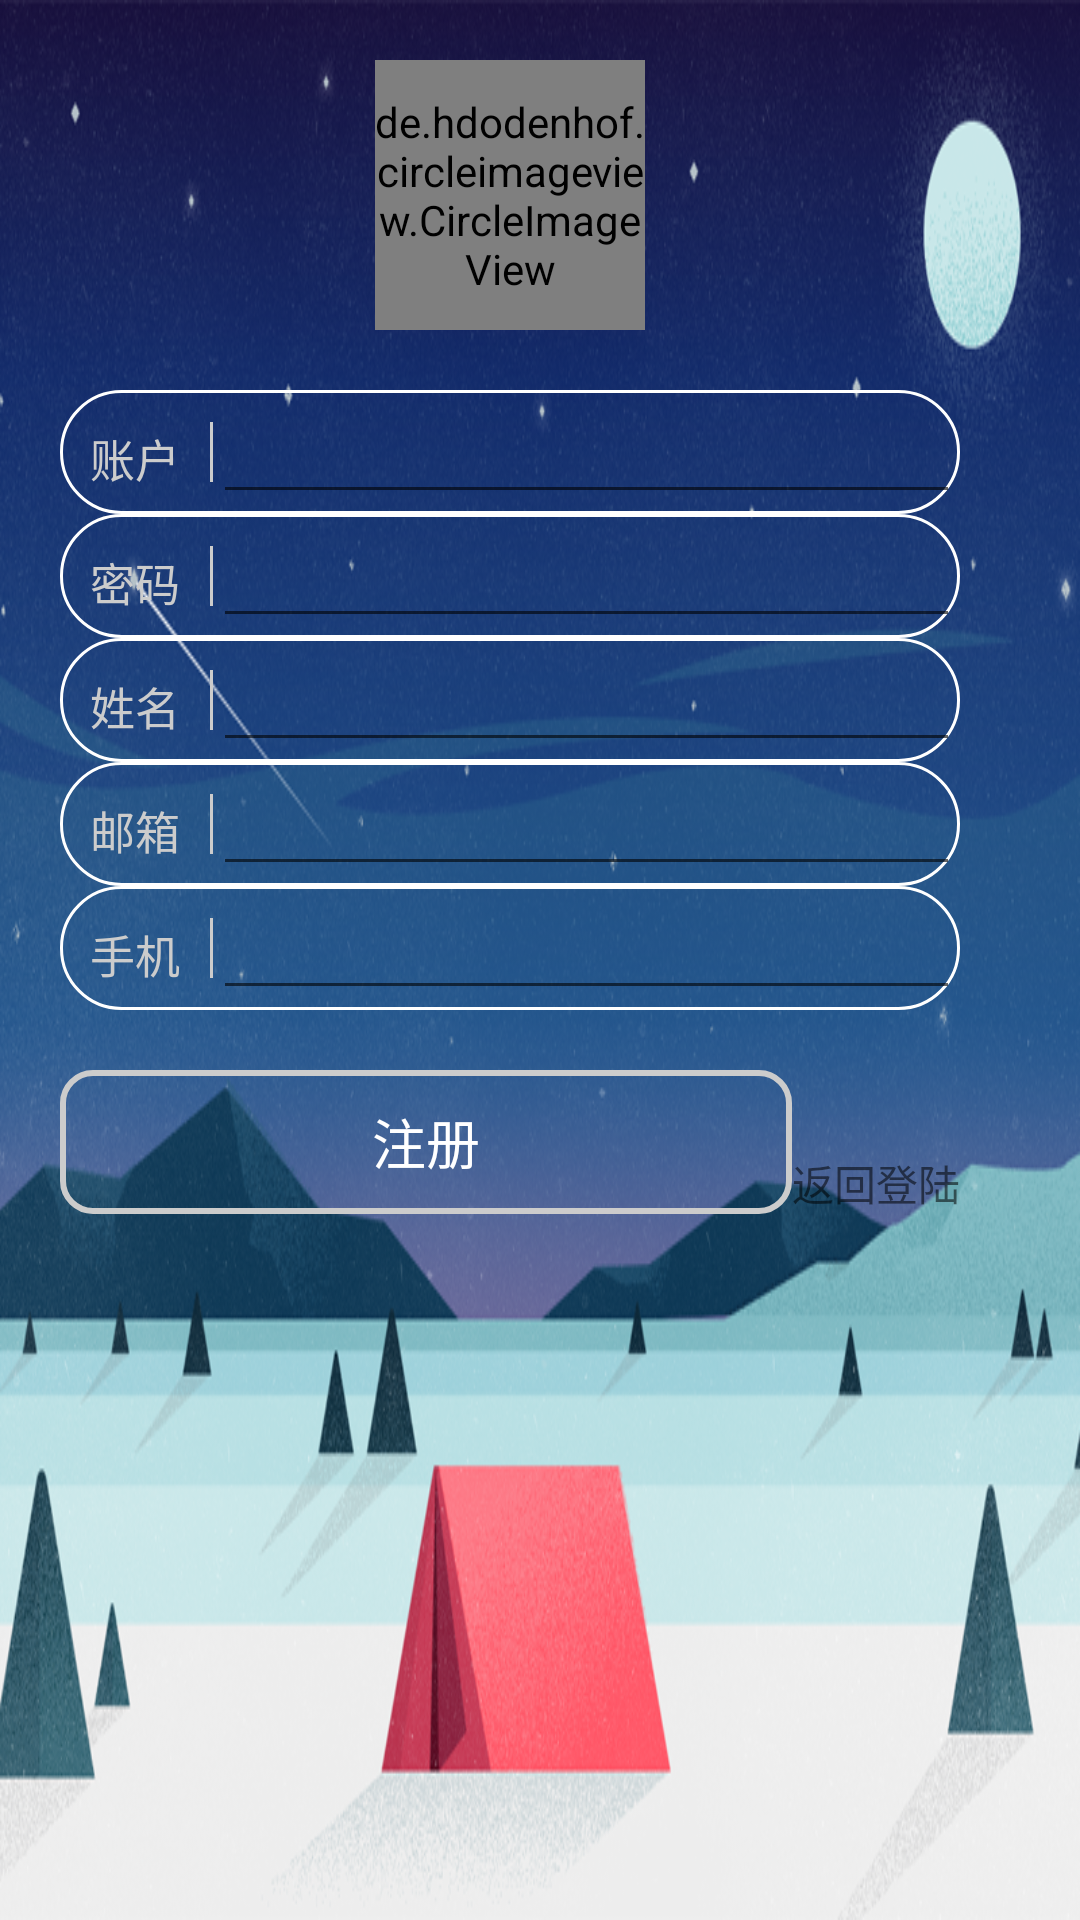

Reconstruct the res/layout file that produces this screen, plus the resources it refers to.
<!-- AndroidManifest.xml: application theme AppTheme -->
<!-- res/layout/activity_register.xml -->
<?xml version="1.0" encoding="utf-8"?>
<LinearLayout xmlns:android="http://schemas.android.com/apk/res/android"
    android:layout_width="match_parent"
    android:layout_height="match_parent"
    android:orientation="vertical"
    android:paddingRight="40dp"
    android:paddingLeft="20dp"
    android:background="@drawable/tent">
    <de.hdodenhof.circleimageview.CircleImageView
        android:layout_width="90dp"
        android:layout_height="90dp"
        android:layout_gravity="center"
        android:layout_marginTop="20dp"
        android:layout_marginBottom="20dp"
        android:src="@mipmap/logo"/>
    <LinearLayout
        android:layout_width="match_parent"
        android:layout_height="wrap_content"
        android:background="@drawable/round_linear_layout">
        <TextView
            android:layout_width="wrap_content"
            android:layout_height="wrap_content"
            android:textColor="@color/colorCursor"
            android:text="账户"
            android:textSize="15dp"
            android:layout_marginLeft="10dp"/>
        <View
            android:layout_width="1dip"
            android:layout_height="20dp"
            android:layout_gravity="center_vertical"
            android:layout_marginLeft="10dp"
            android:background="@color/colorCursor" />
        <EditText
            android:id="@+id/account"
            android:layout_width="match_parent"
            android:layout_height="wrap_content" />
    </LinearLayout>
    <LinearLayout
        android:layout_width="match_parent"
        android:layout_height="wrap_content"
        android:background="@drawable/round_linear_layout">
        <TextView
            android:layout_width="wrap_content"
            android:layout_height="wrap_content"
            android:textColor="@color/colorCursor"
            android:textSize="15dp"
            android:layout_marginLeft="10dp"
            android:text="密码"/>
        <View
            android:layout_width="1dip"
            android:layout_height="20dp"
            android:layout_gravity="center_vertical"
            android:layout_marginLeft="10dp"
            android:background="@color/colorCursor" />
        <EditText
            android:id="@+id/password"
            android:layout_width="match_parent"
            android:layout_height="wrap_content"
            android:inputType="numberPassword"/>
    </LinearLayout>
    <LinearLayout
        android:layout_width="match_parent"
        android:layout_height="wrap_content"
        android:background="@drawable/round_linear_layout">
        <TextView
            android:layout_width="wrap_content"
            android:layout_height="wrap_content"
            android:textColor="@color/colorCursor"
            android:textSize="15dp"
            android:layout_marginLeft="10dp"
            android:text="姓名"/>
        <View
            android:layout_width="1dip"
            android:layout_height="20dp"
            android:layout_gravity="center_vertical"
            android:layout_marginLeft="10dp"
            android:background="@color/colorCursor" />
        <EditText
            android:id="@+id/username"
            android:layout_width="match_parent"
            android:layout_height="wrap_content" />
    </LinearLayout>

    <LinearLayout
        android:layout_width="match_parent"
        android:layout_height="wrap_content"
        android:background="@drawable/round_linear_layout">
        <TextView
            android:layout_width="wrap_content"
            android:layout_height="wrap_content"
            android:textColor="@color/colorCursor"
            android:textSize="15dp"
            android:layout_marginLeft="10dp"
            android:text="邮箱" />
        <View
            android:layout_width="1dip"
            android:layout_height="20dp"
            android:layout_gravity="center_vertical"
            android:layout_marginLeft="10dp"
            android:background="@color/colorCursor" />
        <EditText
            android:id="@+id/useremail"
            android:layout_width="match_parent"
            android:layout_height="wrap_content" />
    </LinearLayout>

    <LinearLayout
        android:layout_width="match_parent"
        android:layout_height="wrap_content"
        android:background="@drawable/round_linear_layout">
        <TextView
            android:layout_width="wrap_content"
            android:layout_height="wrap_content"
            android:textColor="@color/colorCursor"
            android:textSize="15dp"
            android:layout_marginLeft="10dp"
            android:text="手机" />
        <View
            android:layout_width="1dip"
            android:layout_height="20dp"
            android:layout_gravity="center_vertical"
            android:layout_marginLeft="10dp"
            android:background="@color/colorCursor" />
        <EditText
            android:id="@+id/userphone"
            android:layout_width="match_parent"
            android:layout_height="wrap_content" />
    </LinearLayout>
    <LinearLayout
        android:layout_width="match_parent"
        android:layout_height="wrap_content"
        android:orientation="horizontal">
        <Button
            android:id="@+id/registerButton"
            android:layout_width="0dp"
            android:layout_weight="1"
            android:layout_height="wrap_content"
            android:layout_centerHorizontal="true"
            android:layout_marginTop="20dp"
            android:background="@drawable/round_corner_bg"
            android:gravity="center"
            android:padding="10dp"
            android:text="注册"
            android:textColor="#fff"
            android:textSize="18sp" />
        <TextView
            android:id="@+id/resumeTextView"
            android:layout_width="wrap_content"
            android:layout_height="wrap_content"
            android:text="返回登陆"
            android:layout_gravity="bottom" />
    </LinearLayout>

</LinearLayout>
<!-- resources referenced by this layout -->
<resources>
  <color name="colorCursor">#cccccc</color>
  <!-- drawable round_corner_bg (drawable) -->
  <?xml version="1.0" encoding="utf-8"?>
  <shape xmlns:android="http://schemas.android.com/apk/res/android"
      android:shape="rectangle">
      <solid android:color="#00ffffff"/>
      <stroke android:color="@color/colorCursor" android:width="2dp"></stroke>
      <corners android:radius="10dip"/>
  </shape>
  <!-- drawable round_linear_layout (drawable) -->
  <?xml version="1.0" encoding="utf-8"?>
  <shape xmlns:android="http://schemas.android.com/apk/res/android"
      android:shape="rectangle">
      <solid android:color="#00ffffff"></solid>
      <stroke android:color="#fff" android:width="1dp"></stroke>
      <corners android:radius="20dp"></corners>
  </shape>
  <!-- drawable tent: png bitmap (drawable, 559490 bytes) -->
  <style name="AppTheme" parent="Theme.AppCompat.Light.DarkActionBar">
          
          <item name="colorPrimary">@color/colorPrimary</item>
          <item name="colorPrimaryDark">@color/colorPrimaryDark</item>
          <item name="colorAccent">@color/colorAccent</item>
      </style>
  <color name="colorPrimary">#03497D</color>
  <color name="colorPrimaryDark">#303F9F</color>
  <color name="colorAccent">#FF4081</color>
</resources>
